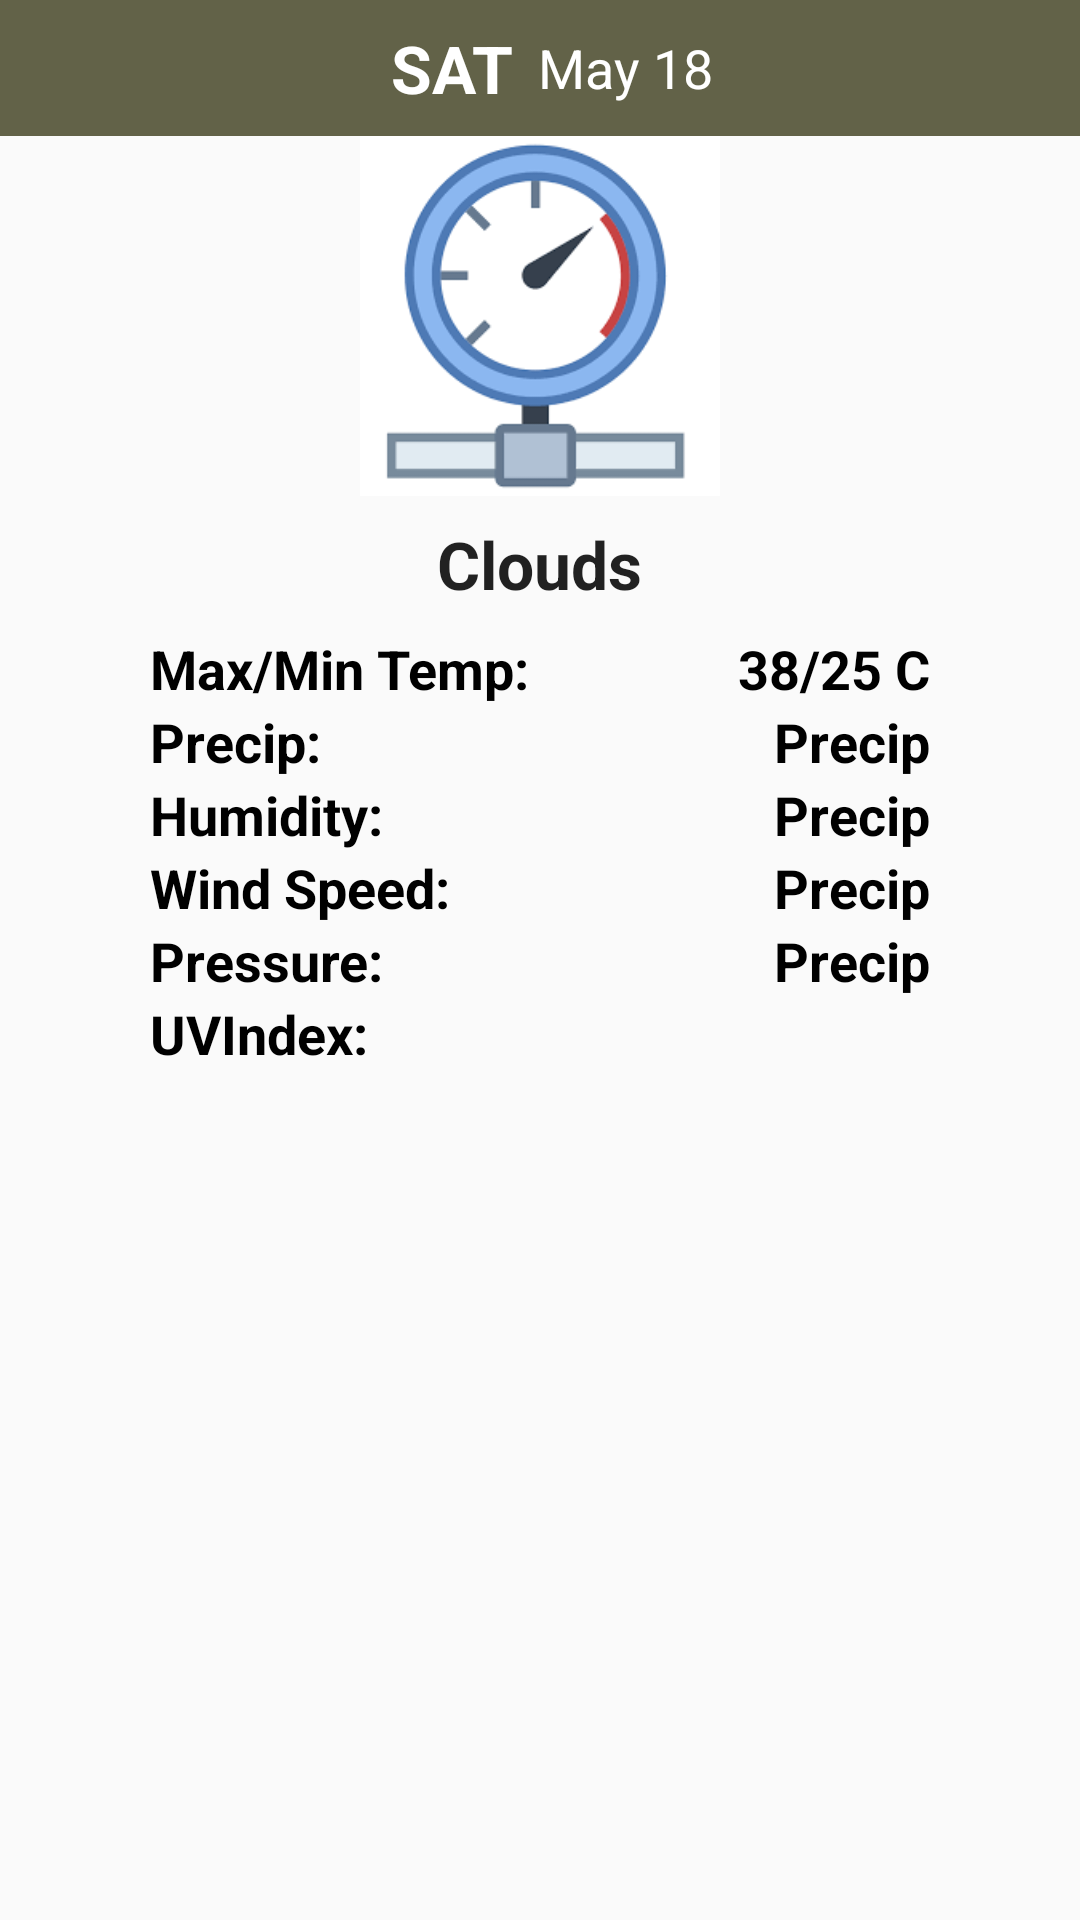

Write the Android layout XML for this screen, with the resource values it uses.
<!-- AndroidManifest.xml: application theme AppTheme -->
<!-- res/layout/adapter_forecast.xml -->
<?xml version="1.0" encoding="utf-8"?>
<LinearLayout xmlns:android="http://schemas.android.com/apk/res/android"
    android:orientation="vertical" android:layout_width="match_parent"
    android:layout_height="wrap_content">
    <LinearLayout
        android:layout_width="match_parent"
        android:layout_height="wrap_content"
        android:gravity="center"
        android:orientation="horizontal"
        android:background="@color/header_bg">

        <TextView
            android:layout_width="wrap_content"
            android:layout_height="wrap_content"
            android:text="SAT"
            android:id="@+id/textViewDay"
            android:layout_marginBottom="@dimen/dp_eight"
            android:layout_marginTop="@dimen/dp_eight"
            android:layout_marginLeft="@dimen/dp_eight"
            android:textAppearance="@style/TextAppearance.AppCompat.Large"
            android:textStyle="bold"
            android:textColor="@android:color/white"/>
        <TextView
            android:textColor="@android:color/white"
            android:layout_width="wrap_content"
            android:layout_height="wrap_content"
            android:layout_marginBottom="@dimen/dp_eight"
            android:text="May 18"
            android:id="@+id/textViewMonthDate"
            android:layout_below="@+id/textViewDay"
            android:layout_marginTop="@dimen/dp_eight"
            android:layout_marginLeft="@dimen/dp_eight"
            android:textAppearance="@style/TextAppearance.AppCompat.Medium" />

    </LinearLayout>

    <RelativeLayout
        android:layout_width="match_parent"
        android:layout_height="wrap_content">

        <ImageView
            android:id="@+id/ConditionIcon"
            android:layout_width="@dimen/dp_one_eighty"
            android:layout_height="@dimen/dp_one_twenty"
            android:layout_centerHorizontal="true"
            android:src="@drawable/iconpressure" />
        <TextView
            android:layout_width="wrap_content"
            android:layout_height="wrap_content"
            android:text="Clouds"
            android:id="@+id/textWeatherCondition"
            android:layout_below="@+id/ConditionIcon"
            android:layout_centerHorizontal="true"
            android:layout_marginTop="@dimen/dp_eight"
            android:textAppearance="@style/TextAppearance.AppCompat.Large"
            android:textStyle="bold"/>
    </RelativeLayout>

    <LinearLayout
        android:layout_width="match_parent"
        android:layout_height="match_parent"
        android:orientation="vertical"
        android:layout_marginTop="@dimen/dp_eight">
        <RelativeLayout
            android:layout_width="wrap_content"
            android:layout_height="wrap_content"
            android:orientation="horizontal">

            <TextView
                android:layout_width="wrap_content"
                android:layout_height="wrap_content"
                android:text="Max/Min Temp:"
                android:layout_marginLeft="@dimen/dp_fifty"
                android:layout_weight="1"
                android:textStyle="bold"
                android:textColor="@android:color/black"
                android:textAppearance="@style/TextAppearance.AppCompat.Medium"/>
            <TextView
                android:layout_width="wrap_content"
                android:layout_height="wrap_content"
                android:layout_weight="1"
                android:text="38/25 C"
                android:layout_marginRight="@dimen/dp_fifty"
                android:id="@+id/textMaxMinForecast"
                android:textStyle="bold"
                android:textColor="@android:color/black"
                android:textAppearance="@style/TextAppearance.AppCompat.Medium"
                android:layout_alignParentEnd="true" />

        </RelativeLayout>
        <RelativeLayout
            android:layout_width="wrap_content"
            android:layout_height="wrap_content"
            android:orientation="horizontal">

            <TextView
                android:layout_width="wrap_content"
                android:layout_height="wrap_content"
                android:text="Precip:"
                android:layout_marginLeft="@dimen/dp_fifty"
                android:layout_weight="1"
                android:textStyle="bold"
                android:textColor="@android:color/black"
                android:textAppearance="@style/TextAppearance.AppCompat.Medium"/>
            <TextView
                android:layout_width="wrap_content"
                android:layout_height="wrap_content"
                android:text="Precip"
                android:id="@+id/textViewPrecipForecast"
                android:layout_marginRight="@dimen/dp_fifty"
                android:layout_alignParentEnd="true"
                android:textStyle="bold"
                android:textColor="@android:color/black"
                android:textAppearance="@style/TextAppearance.AppCompat.Medium"/>
        </RelativeLayout>
        <RelativeLayout
            android:layout_width="wrap_content"
            android:layout_height="wrap_content"
            android:orientation="horizontal">

            <TextView
                android:layout_width="wrap_content"
                android:layout_height="wrap_content"
                android:text="Humidity:"
                android:layout_marginLeft="@dimen/dp_fifty"
                android:layout_weight="1"
                android:textStyle="bold"
                android:textColor="@android:color/black"
                android:textAppearance="@style/TextAppearance.AppCompat.Medium"/>
            <TextView
                android:layout_width="wrap_content"
                android:layout_height="wrap_content"
                android:text="Precip"
                android:id="@+id/textHumidityForecast"
                android:layout_marginRight="@dimen/dp_fifty"
                android:layout_alignParentEnd="true"
                android:textStyle="bold"
                android:textColor="@android:color/black"
                android:textAppearance="@style/TextAppearance.AppCompat.Medium"/>
        </RelativeLayout>
        <RelativeLayout
            android:layout_width="wrap_content"
            android:layout_height="wrap_content"
            android:orientation="horizontal">

            <TextView
                android:layout_width="wrap_content"
                android:layout_height="wrap_content"
                android:text="Wind Speed:"
                android:layout_marginLeft="@dimen/dp_fifty"
                android:layout_weight="1"
                android:textStyle="bold"
                android:textColor="@android:color/black"
                android:textAppearance="@style/TextAppearance.AppCompat.Medium"/>
            <TextView
                android:layout_width="wrap_content"
                android:layout_height="wrap_content"
                android:text="Precip"
                android:id="@+id/textWindForecast"
                android:layout_marginRight="@dimen/dp_fifty"
                android:layout_alignParentEnd="true"
                android:textStyle="bold"
                android:textColor="@android:color/black"
                android:textAppearance="@style/TextAppearance.AppCompat.Medium"/>
        </RelativeLayout>
        <RelativeLayout
            android:layout_width="wrap_content"
            android:layout_height="wrap_content"
            android:orientation="horizontal">

            <TextView
                android:layout_width="wrap_content"
                android:layout_height="wrap_content"
                android:text="Pressure:"
                android:layout_marginLeft="@dimen/dp_fifty"
                android:layout_weight="1"
                android:textStyle="bold"
                android:textColor="@android:color/black"
                android:textAppearance="@style/TextAppearance.AppCompat.Medium"/>
            <TextView
                android:layout_width="wrap_content"
                android:layout_height="wrap_content"
                android:text="Precip"
                android:id="@+id/textPressureForecast"
                android:layout_marginRight="@dimen/dp_fifty"
                android:layout_alignParentEnd="true"
                android:textStyle="bold"
                android:textColor="@android:color/black"
                android:textAppearance="@style/TextAppearance.AppCompat.Medium"/>
        </RelativeLayout>
        <RelativeLayout
            android:layout_width="wrap_content"
            android:layout_height="wrap_content"
            android:orientation="horizontal"
            android:layout_marginBottom="@dimen/dp_sixteen">

            <TextView
                android:layout_width="wrap_content"
                android:layout_height="wrap_content"
                android:text="UVIndex:"
                android:layout_marginLeft="@dimen/dp_fifty"
                android:layout_weight="1"
                android:textStyle="bold"
                android:textColor="@android:color/black"
                android:textAppearance="@style/TextAppearance.AppCompat.Medium"/>
            <TextView
                android:layout_width="wrap_content"
                android:layout_height="wrap_content"
                android:text=""
                android:id="@+id/textUVIndexForecast"
                android:layout_marginRight="@dimen/dp_fifty"
                android:layout_alignParentEnd="true"
                android:textStyle="bold"
                android:textColor="@android:color/black"
                android:textAppearance="@style/TextAppearance.AppCompat.Medium"/>
        </RelativeLayout>

    </LinearLayout>
</LinearLayout>
<!-- resources referenced by this layout -->
<resources>
  <color name="header_bg">#626248</color>
  <dimen name="dp_eight">8dp</dimen>
  <dimen name="dp_fifty">50dp</dimen>
  <dimen name="dp_one_eighty">180dp</dimen>
  <dimen name="dp_one_twenty">120dp</dimen>
  <dimen name="dp_sixteen">16dp</dimen>
  <!-- drawable iconpressure: png bitmap (drawable, 4626 bytes) -->
  <style name="AppTheme" parent="Theme.AppCompat.Light.NoActionBar">
          
          <item name="colorPrimary">@color/colorPrimary</item>
          <item name="colorPrimaryDark">@color/colorPrimaryDark</item>
          <item name="colorAccent">@color/colorAccent</item>
      </style>
  <color name="colorPrimary">@android:color/holo_blue_dark</color>
  <color name="colorPrimaryDark">#3700B3</color>
  <color name="colorAccent">#03DAC5</color>
</resources>
